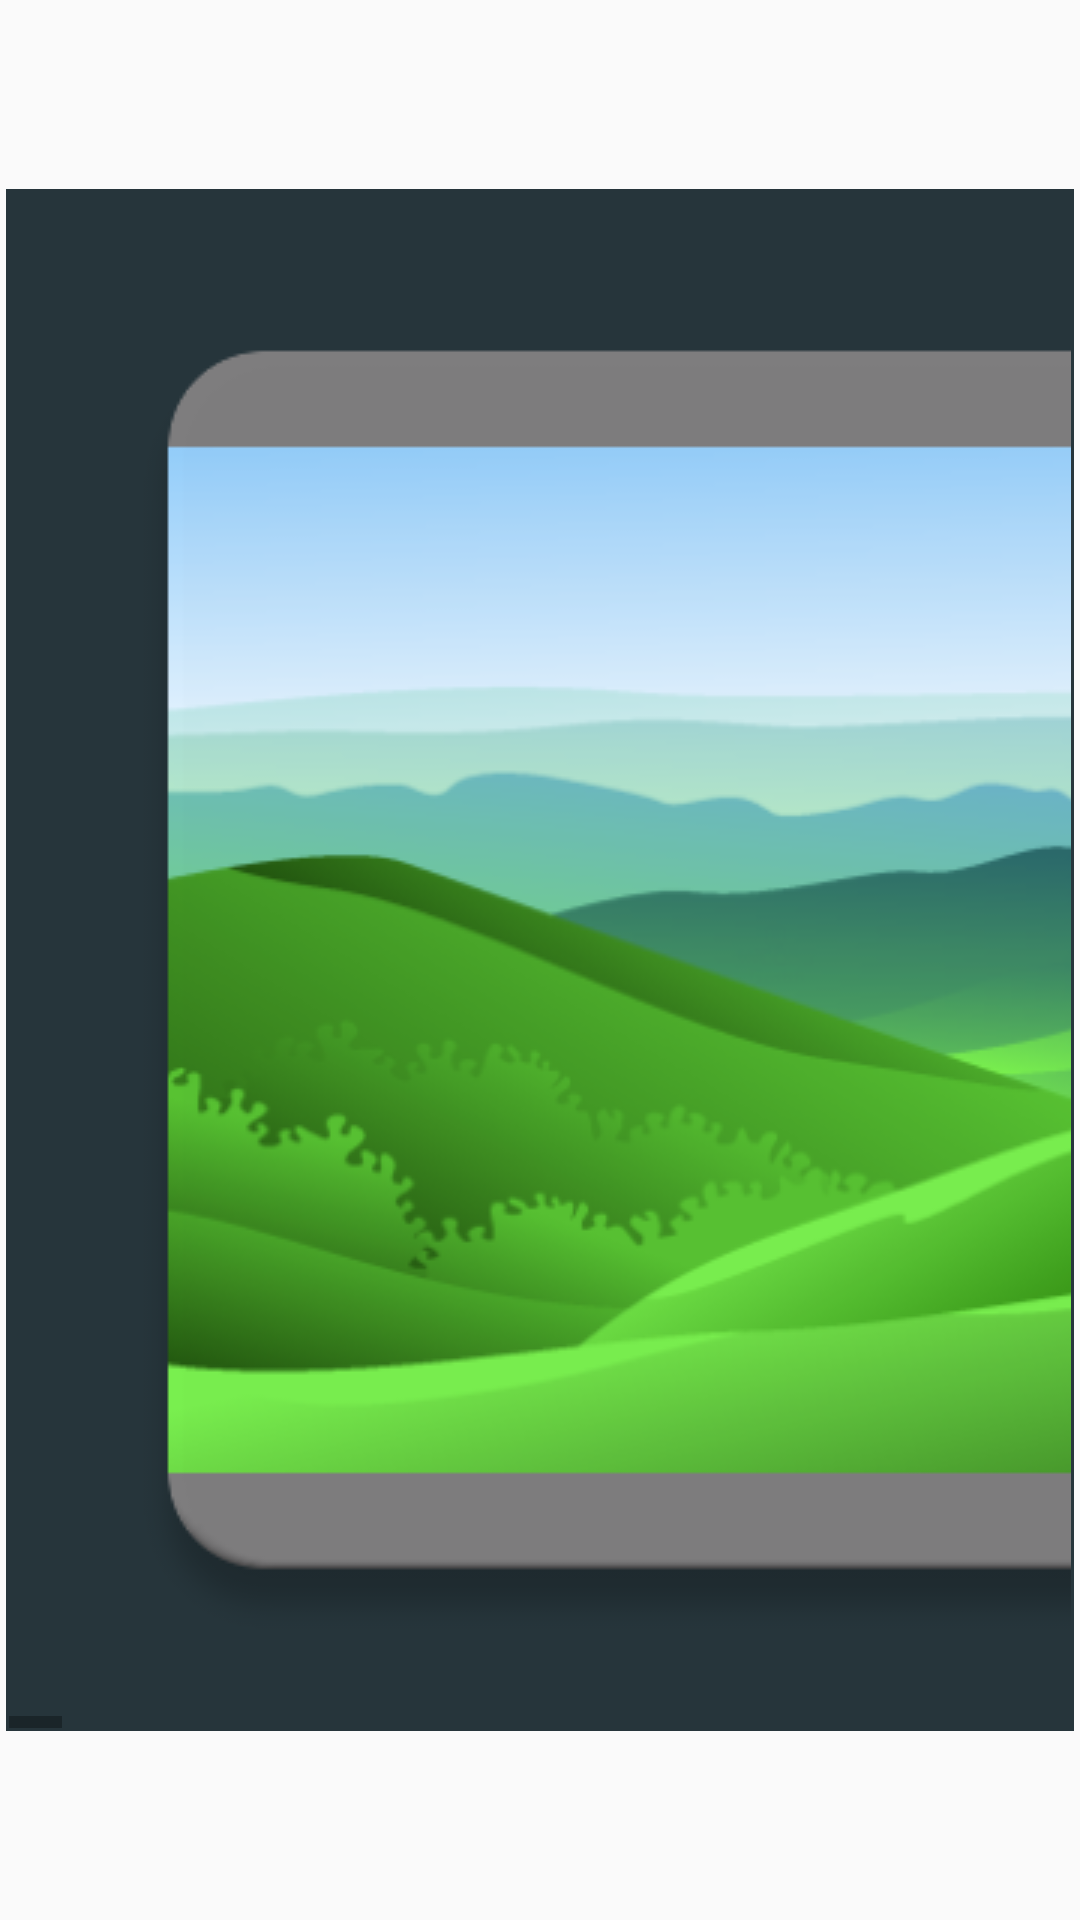

Layout XML and referenced resources for this Android screen:
<!-- AndroidManifest.xml: application theme AppTheme -->
<!-- res/layout/fragment_list.xml -->
<?xml version="1.0" encoding="utf-8"?>
<LinearLayout xmlns:android="http://schemas.android.com/apk/res/android"
    android:layout_width="match_parent"
    android:layout_height="match_parent"
    android:background="@color/fragment_li_b"
    android:padding="@dimen/activity_horizontal_margin_content"
    android:gravity="center">

        <HorizontalScrollView android:id="@+id/HorizontalScrollView01"
            android:padding="@dimen/activity_horizontal_margin"
            android:background="@color/fragment_li"
            android:layout_width="wrap_content"
            android:layout_height="wrap_content">
            <LinearLayout
                android:layout_width="match_parent"
                android:layout_height="match_parent"
                android:orientation="horizontal">

            <ImageView android:id="@+id/scrollMenu1"
                android:src="@drawable/ic_logo1"
                android:isScrollContainer="true"
                android:layout_height="fill_parent"
                android:layout_width="fill_parent"
                android:adjustViewBounds="true">
            </ImageView>

                <ImageView android:id="@+id/scrollMenu2"
                    android:src="@drawable/ic_logo1"
                    android:isScrollContainer="true"
                    android:layout_height="fill_parent"
                    android:layout_width="fill_parent"
                    android:adjustViewBounds="true">
                </ImageView>
                <ImageView android:id="@+id/scrollMenu3"
                    android:src="@drawable/ic_logo1"
                    android:isScrollContainer="true"
                    android:layout_height="fill_parent"
                    android:layout_width="fill_parent"
                    android:adjustViewBounds="true">
                </ImageView>

                <ImageView android:id="@+id/scrollMenu4"
                    android:src="@drawable/ic_logo1"
                    android:isScrollContainer="true"
                    android:layout_height="fill_parent"
                    android:layout_width="fill_parent"
                    android:adjustViewBounds="true">
                </ImageView>

                <ImageView android:id="@+id/scrollMenu5"
                    android:src="@drawable/ic_logo1"
                    android:isScrollContainer="true"
                    android:layout_height="fill_parent"
                    android:layout_width="fill_parent"
                    android:adjustViewBounds="true">
                </ImageView>

                <ImageView android:id="@+id/scrollMenu6"
                    android:src="@drawable/ic_logo1"
                    android:isScrollContainer="true"
                    android:layout_height="fill_parent"
                    android:layout_width="fill_parent"
                    android:adjustViewBounds="true">
                </ImageView>

                <ImageView android:id="@+id/scrollMenu7"
                    android:src="@drawable/ic_logo1"
                    android:isScrollContainer="true"
                    android:layout_height="fill_parent"
                    android:layout_width="fill_parent"
                    android:adjustViewBounds="true">
                </ImageView>

                <ImageView android:id="@+id/scrollMenu8"
                    android:src="@drawable/ic_logo1"
                    android:isScrollContainer="true"
                    android:layout_height="fill_parent"
                    android:layout_width="fill_parent"
                    android:adjustViewBounds="true">
                </ImageView>

                <ImageView android:id="@+id/scrollMenu9"
                    android:src="@drawable/ic_logo1"
                    android:isScrollContainer="true"
                    android:layout_height="fill_parent"
                    android:layout_width="fill_parent"
                    android:adjustViewBounds="true">
                </ImageView>

                <ImageView android:id="@+id/scrollMenu10"
                    android:src="@drawable/ic_logo1"
                    android:isScrollContainer="true"
                    android:layout_height="fill_parent"
                    android:layout_width="fill_parent"
                    android:adjustViewBounds="true">
                </ImageView>

                <ImageView android:id="@+id/scrollMenu13"
                    android:src="@drawable/ic_logo1"
                    android:isScrollContainer="true"
                    android:layout_height="fill_parent"
                    android:layout_width="fill_parent"
                    android:adjustViewBounds="true">
                </ImageView>

                <ImageView android:id="@+id/scrollMenu14"
                    android:src="@drawable/ic_logo1"
                    android:isScrollContainer="true"
                    android:layout_height="fill_parent"
                    android:layout_width="fill_parent"
                    android:adjustViewBounds="true">
                </ImageView>

                <ImageView android:id="@+id/scrollMenu11"
                    android:src="@drawable/ic_logo1"
                    android:isScrollContainer="true"
                    android:layout_height="fill_parent"
                    android:layout_width="fill_parent"
                    android:adjustViewBounds="true">
                </ImageView>

                <ImageView android:id="@+id/scrollMenu12"
                    android:src="@drawable/ic_logo1"
                    android:isScrollContainer="true"
                    android:layout_height="fill_parent"
                    android:layout_width="fill_parent"
                    android:adjustViewBounds="true">
                </ImageView>


            </LinearLayout>
        </HorizontalScrollView>
</LinearLayout>
<!-- resources referenced by this layout -->
<resources>
  <color name="fragment_li">#26353b</color>
  <dimen name="activity_horizontal_margin">1dp</dimen>
  <dimen name="activity_horizontal_margin_content">2dp</dimen>
  <!-- drawable ic_logo1: png bitmap (drawable, 57544 bytes) -->
  <style name="AppTheme" parent="Theme.AppCompat.Light.DarkActionBar">
          
          <item name="colorPrimary">@color/gradientCenter</item>
          <item name="colorPrimaryDark">@color/topBar</item>
          <item name="colorAccent">@color/colorAccent</item>
      </style>
  <color name="gradientCenter">#344951</color>
  <color name="topBar">#26353b</color>
  <color name="colorAccent">#FF4081</color>
</resources>
